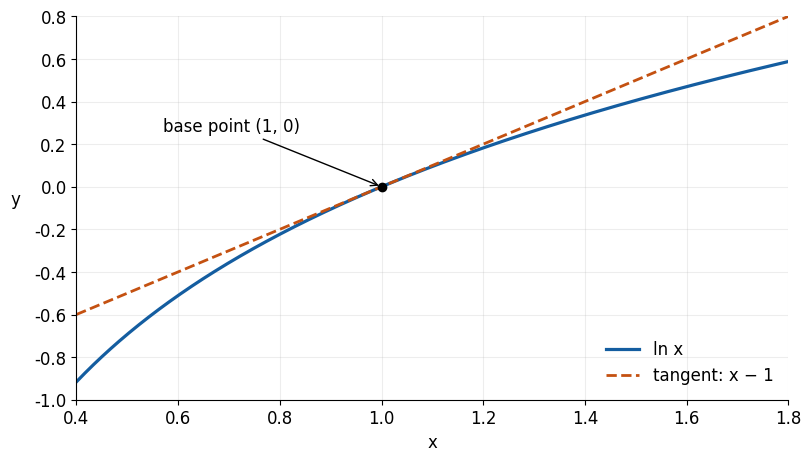
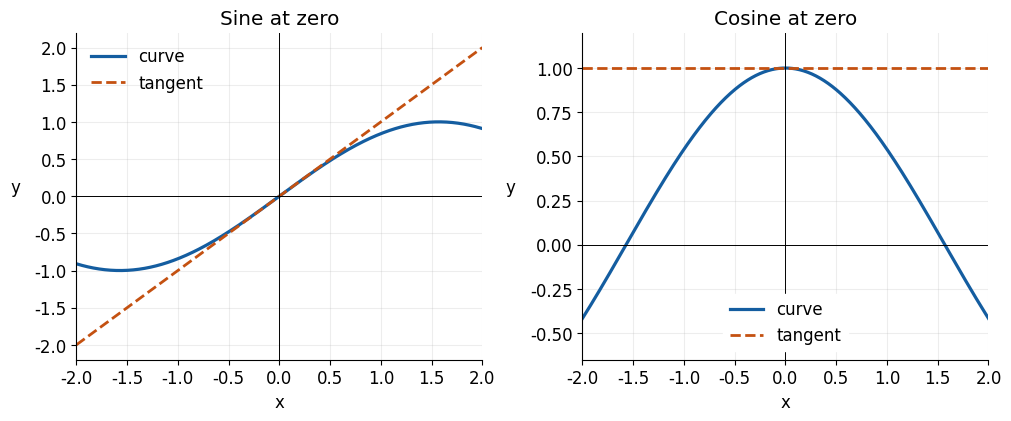
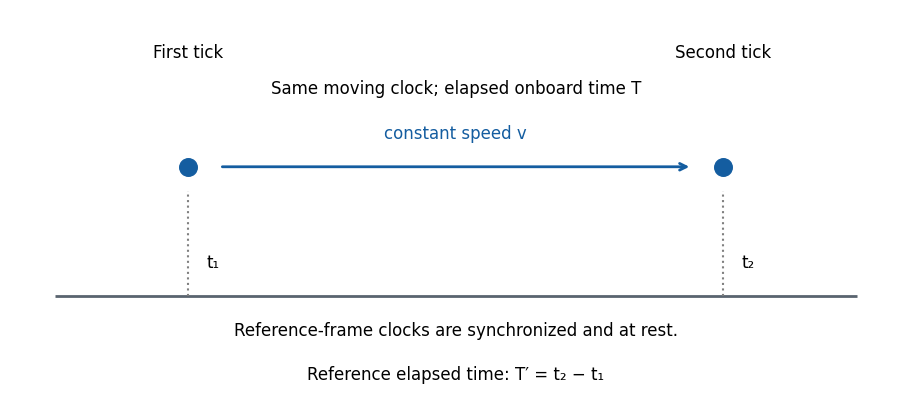
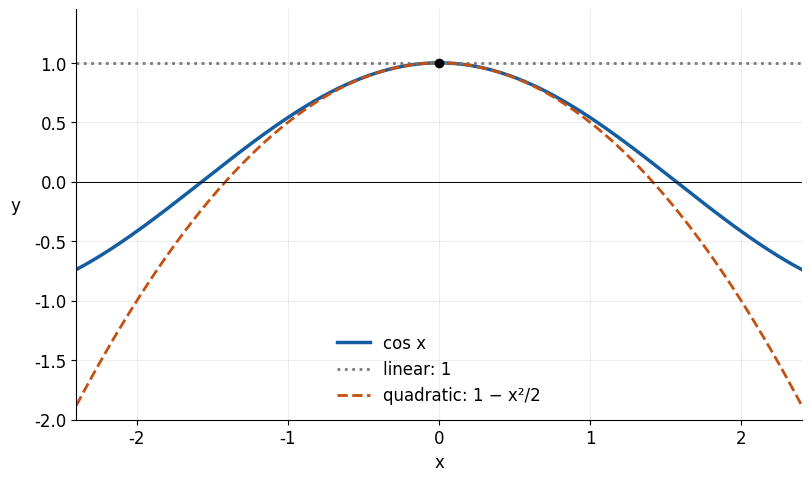

Write the Python code that produced these figures, in order.
from pathlib import Path
import matplotlib
matplotlib.use('Agg')
import matplotlib.pyplot as plt
import numpy as np
plt.rcParams.update({'font.family':'DejaVu Sans','font.size':12,'font.weight':'normal','axes.titleweight':'normal','axes.labelweight':'normal','mathtext.default':'regular','figure.facecolor':'white','savefig.facecolor':'white'})
out=Path('teaching/figures');out.mkdir(exist_ok=True,parents=True)
blue='#145da0';orange='#c45111';green='#16826b'
def style(ax):
 ax.grid(alpha=.22);ax.spines[['top','right']].set_visible(False);ax.set_xlabel('x');ax.set_ylabel('y',rotation=0,labelpad=14)
x=np.linspace(.4,1.8,500);fig,ax=plt.subplots(figsize=(8,4.5),layout='constrained');ax.plot(x,np.log(x),color=blue,label='ln x',lw=2.3);ax.plot(x,x-1,color=orange,ls='--',label='tangent: x − 1',lw=2);ax.scatter([1],[0],color='black',zorder=5);ax.annotate('base point (1, 0)',(1,0),(.57,.26),arrowprops={'arrowstyle':'->'},fontsize=12);style(ax);ax.set_xlim(.4,1.8);ax.set_ylim(-1,.8);ax.legend(loc='lower right',frameon=False);fig.savefig(out/'tangent.png',dpi=160);plt.close(fig)
x=np.linspace(-2,2,500);fig,axs=plt.subplots(1,2,figsize=(10,4.1),layout='constrained')
for ax,y,l,title in [(axs[0],np.sin(x),x,'Sine at zero'),(axs[1],np.cos(x),np.ones_like(x),'Cosine at zero')]:
 ax.plot(x,y,color=blue,lw=2.3,label='curve');ax.plot(x,l,color=orange,ls='--',lw=2,label='tangent');style(ax);ax.set_title(title);ax.axhline(0,color='black',lw=.7);ax.axvline(0,color='black',lw=.7);ax.set_xlim(-2,2)
axs[0].set_ylim(-2.2,2.2);axs[0].legend(frameon=False);axs[1].set_ylim(-.65,1.2);axs[1].legend(frameon=True,facecolor='white',edgecolor='white',framealpha=1,loc='lower center');fig.savefig(out/'basic-tangents.png',dpi=160);plt.close(fig)
fig,ax=plt.subplots(figsize=(9,3.9),layout='constrained');ax.set_xlim(0,10);ax.set_ylim(0,4);ax.axis('off');ax.hlines(1,0.5,9.5,color='#59646f',lw=2);ax.text(5,.58,'Reference-frame clocks are synchronized and at rest.',ha='center');ax.scatter([2,8],[2.35,2.35],s=160,color=blue);ax.annotate('',(7.65,2.35),(2.35,2.35),arrowprops={'arrowstyle':'->','lw':2,'color':blue});ax.text(5,2.65,'constant speed v',ha='center',color=blue);ax.text(2,3.5,'First tick',ha='center');ax.text(8,3.5,'Second tick',ha='center');ax.text(5,3.12,'Same moving clock; elapsed onboard time T',ha='center');ax.vlines([2,8],1,2.1,color='gray',linestyle='dotted');ax.text(2.2,1.3,'t₁',ha='left');ax.text(8.2,1.3,'t₂',ha='left');ax.text(5,.12,'Reference elapsed time: T′ = t₂ − t₁',ha='center');fig.savefig(out/'clock-model.png',dpi=160);plt.close(fig)
x=np.linspace(-2.4,2.4,600);fig,ax=plt.subplots(figsize=(8,4.7),layout='constrained');ax.plot(x,np.cos(x),color=blue,lw=2.5,label='cos x');ax.plot(x,np.ones_like(x),color='#797979',ls=':',lw=2,label='linear: 1');ax.plot(x,1-x*x/2,color=orange,ls='--',lw=2,label='quadratic: 1 − x²/2');style(ax);ax.set_xlim(-2.4,2.4);ax.set_ylim(-2,1.45);ax.axhline(0,color='black',lw=.7);ax.scatter([0],[1],color='black',zorder=5);ax.legend(frameon=False,loc='lower center');fig.savefig(out/'cosine-quadratic.png',dpi=160);plt.close(fig)
